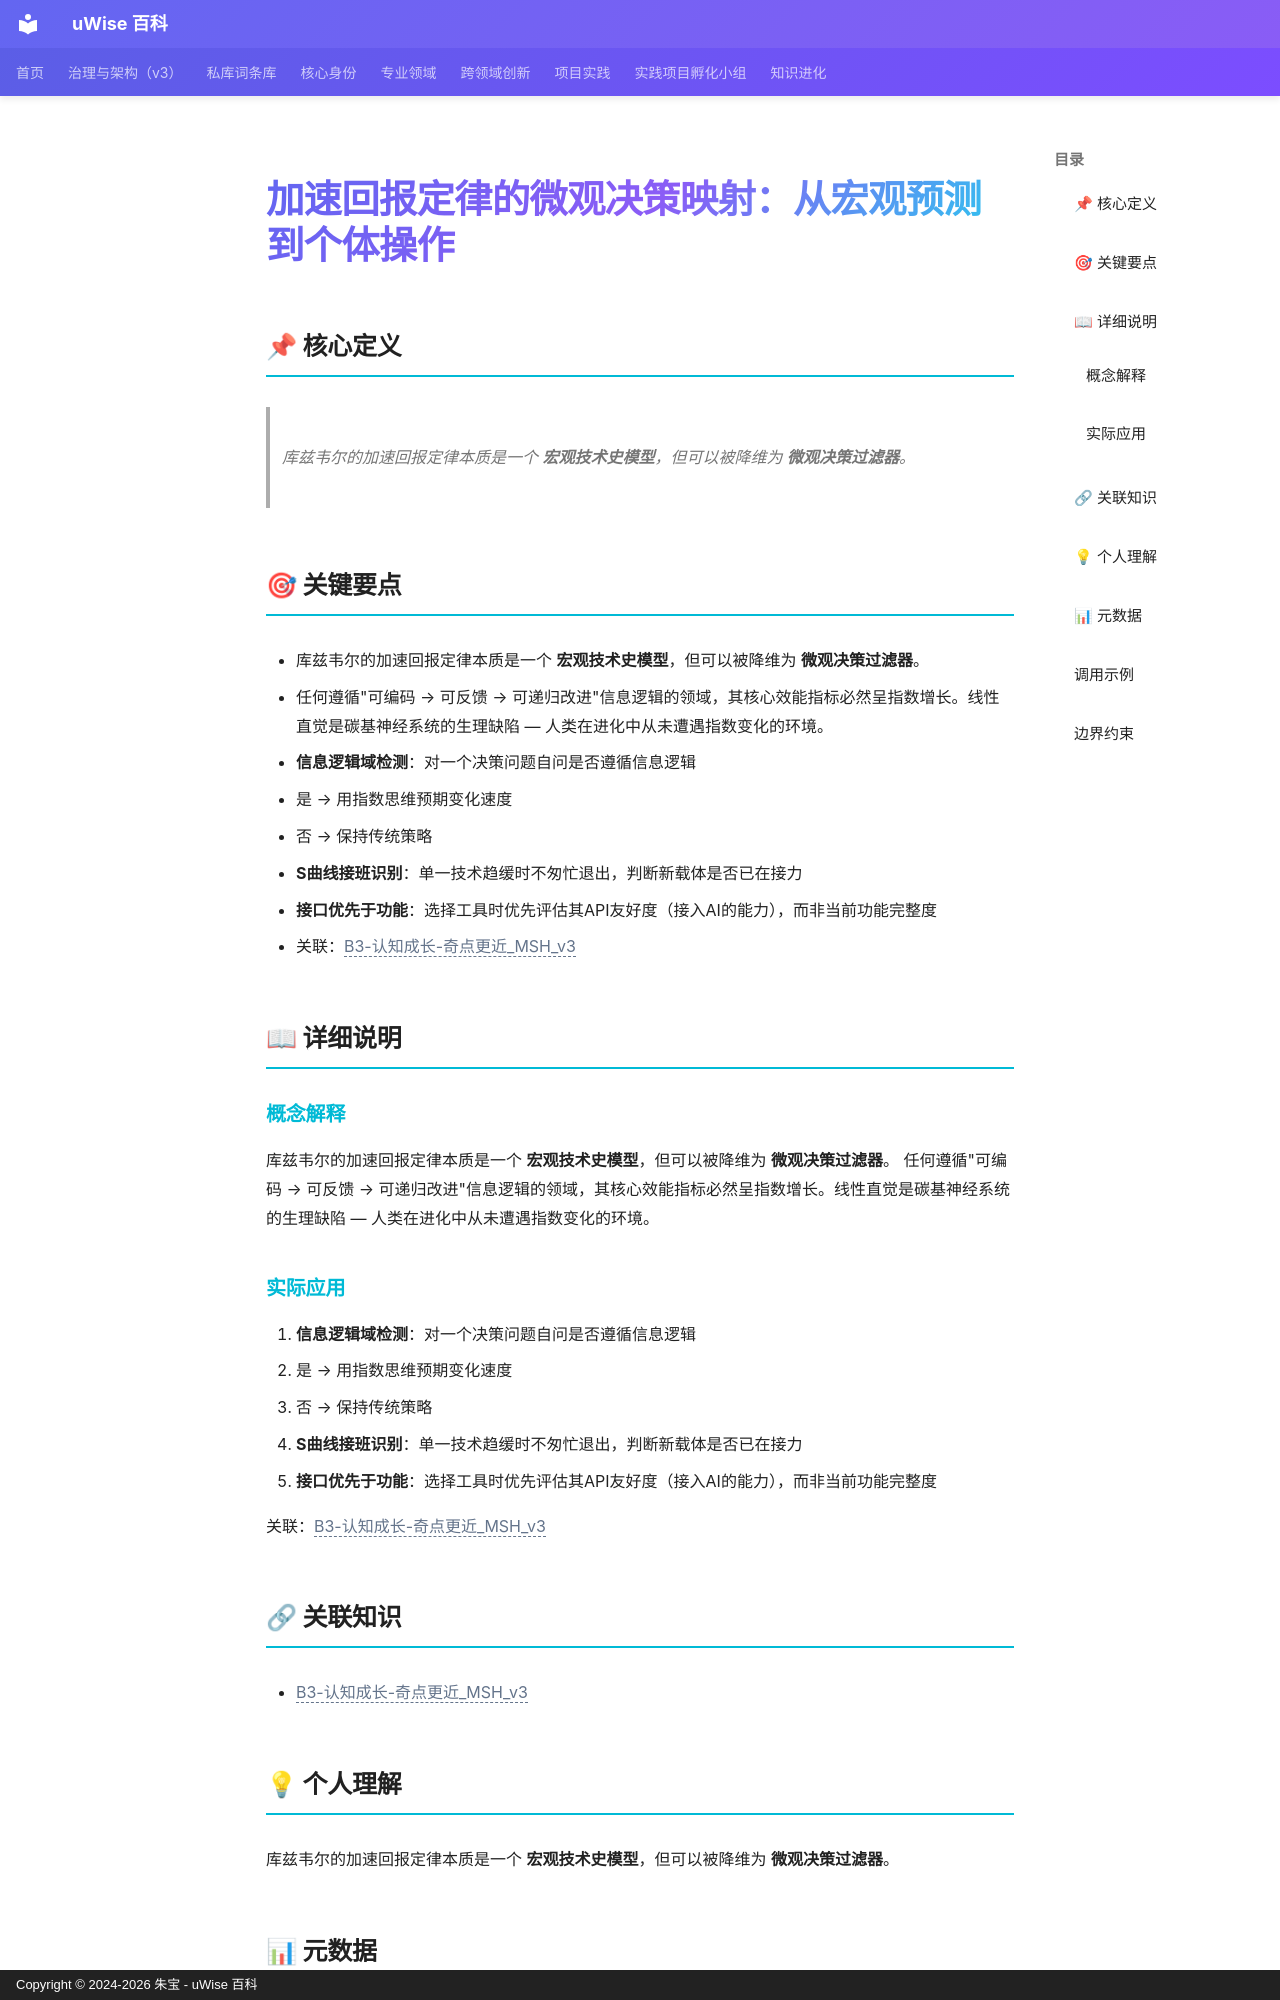

repository: zhubao315/uWise · page: vault-encyclopedia/md-5dbc976e/index.html · generator: mkdocs · copyright: Copyright © 2024-2026 朱宝 - uWise 百科

---
title: "加速回报定律的微观决策映射：从宏观预测到个体操作"
description: "库兹韦尔的加速回报定律本质是一个 宏观技术史模型，但可以被降维为 微观决策过滤器。"
---

# 加速回报定律的微观决策映射：从宏观预测到个体操作

## 📌 核心定义

> 库兹韦尔的加速回报定律本质是一个 **宏观技术史模型**，但可以被降维为 **微观决策过滤器**。

## 🎯 关键要点

- 库兹韦尔的加速回报定律本质是一个 **宏观技术史模型**，但可以被降维为 **微观决策过滤器**。
- 任何遵循"可编码 → 可反馈 → 可递归改进"信息逻辑的领域，其核心效能指标必然呈指数增长。线性直觉是碳基神经系统的生理缺陷 — 人类在进化中从未遭遇指数变化的环境。
- **信息逻辑域检测**：对一个决策问题自问是否遵循信息逻辑
- 是 → 用指数思维预期变化速度
- 否 → 保持传统策略
- **S曲线接班识别**：单一技术趋缓时不匆忙退出，判断新载体是否已在接力
- **接口优先于功能**：选择工具时优先评估其API友好度（接入AI的能力），而非当前功能完整度
- 关联：<span class="uw-unresolved" data-target="B3-认知成长-奇点更近_MSH_v3" title="未解析的双链目标：B3-认知成长-奇点更近_MSH_v3">B3-认知成长-奇点更近_MSH_v3</span>

## 📖 详细说明

### 概念解释
库兹韦尔的加速回报定律本质是一个 **宏观技术史模型**，但可以被降维为 **微观决策过滤器**。
任何遵循"可编码 → 可反馈 → 可递归改进"信息逻辑的领域，其核心效能指标必然呈指数增长。线性直觉是碳基神经系统的生理缺陷 — 人类在进化中从未遭遇指数变化的环境。


### 实际应用

1. **信息逻辑域检测**：对一个决策问题自问是否遵循信息逻辑
   - 是 → 用指数思维预期变化速度
   - 否 → 保持传统策略
2. **S曲线接班识别**：单一技术趋缓时不匆忙退出，判断新载体是否已在接力
3. **接口优先于功能**：选择工具时优先评估其API友好度（接入AI的能力），而非当前功能完整度

关联：<span class="uw-unresolved" data-target="B3-认知成长-奇点更近_MSH_v3" title="未解析的双链目标：B3-认知成长-奇点更近_MSH_v3">B3-认知成长-奇点更近_MSH_v3</span>

## 🔗 关联知识

- <span class="uw-unresolved" data-target="B3-认知成长-奇点更近_MSH_v3" title="未解析的双链目标：B3-认知成长-奇点更近_MSH_v3">B3-认知成长-奇点更近_MSH_v3</span>

## 💡 个人理解

库兹韦尔的加速回报定律本质是一个 **宏观技术史模型**，但可以被降维为 **微观决策过滤器**。
